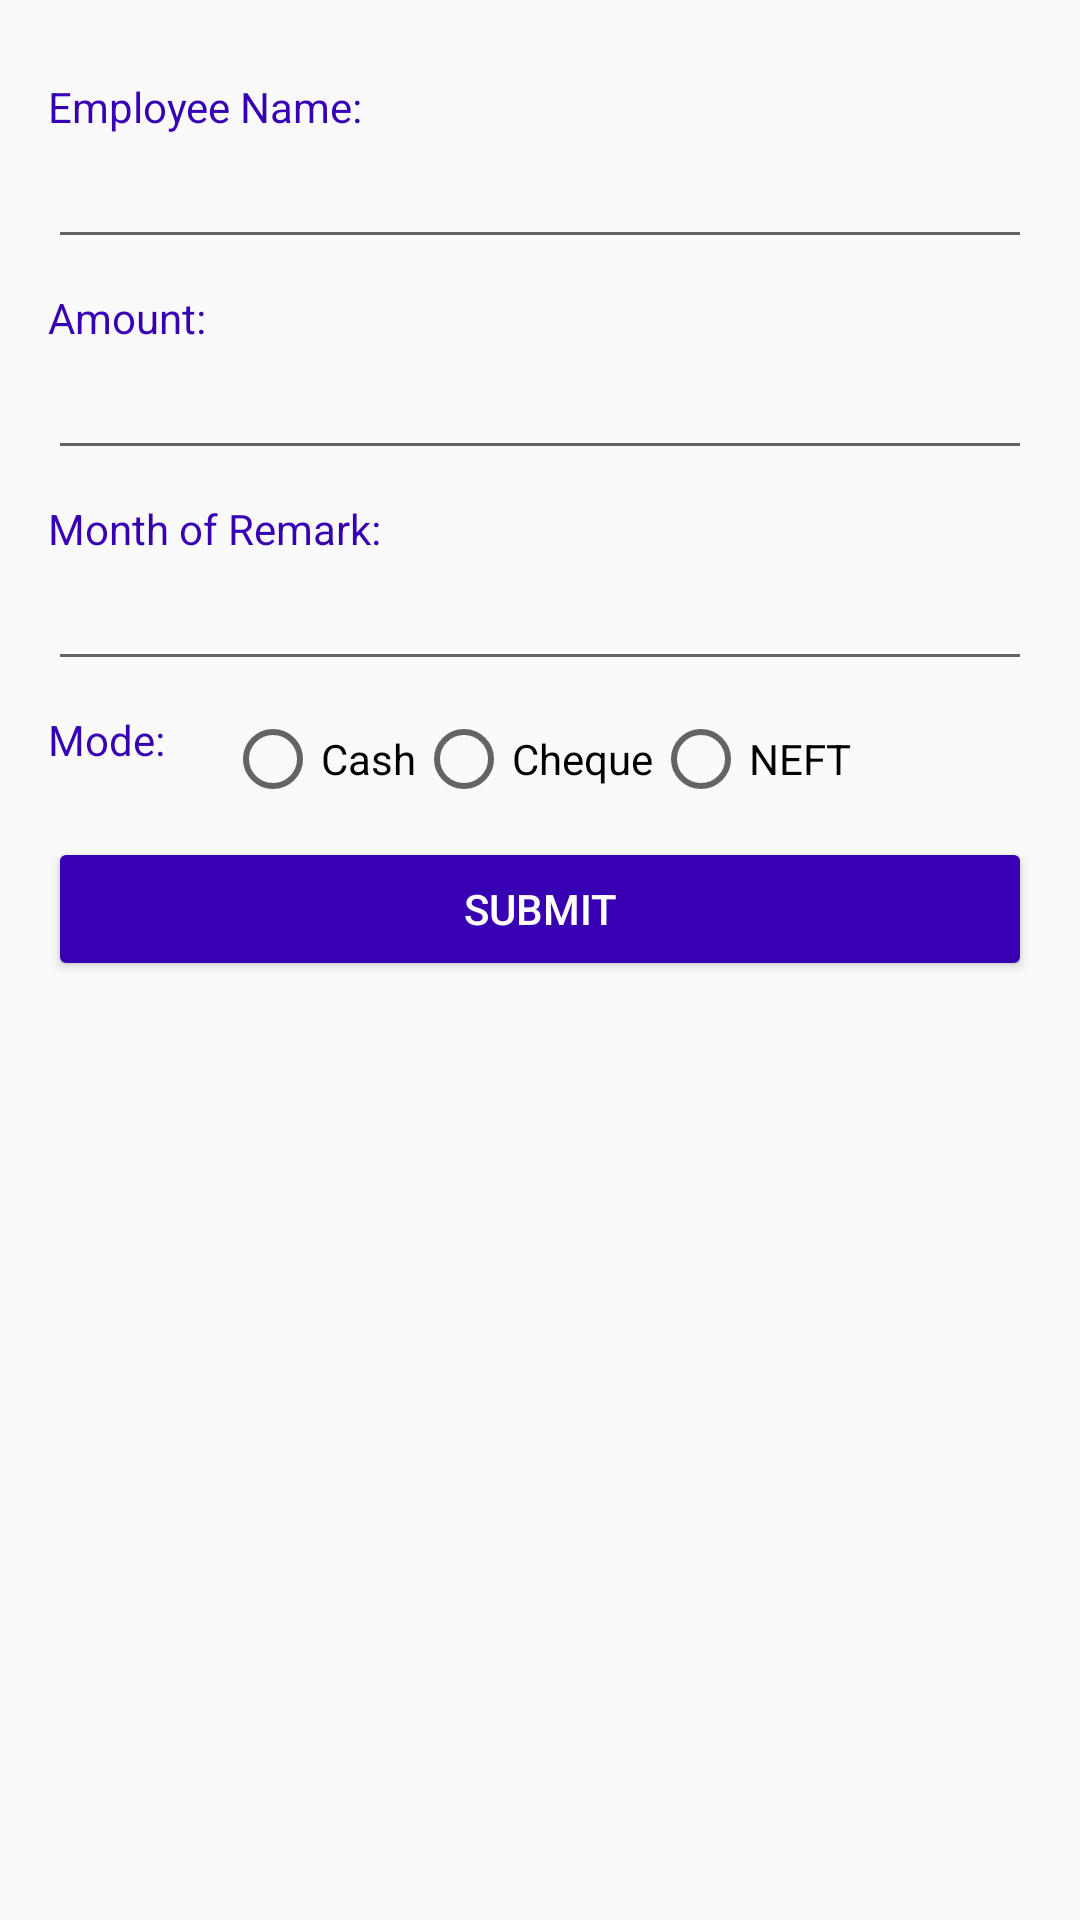

This screen was rendered from an Android layout file. Write that file and the resources it references.
<!-- AndroidManifest.xml: application theme AppTheme.NoActionBar -->
<!-- res/layout/fragment_salary.xml -->
<FrameLayout xmlns:android="http://schemas.android.com/apk/res/android"
    xmlns:app="http://schemas.android.com/apk/res-auto"
    xmlns:tools="http://schemas.android.com/tools"
    android:layout_width="match_parent"
    android:layout_height="match_parent"
    android:backgroundTint="@color/white"
    tools:context="com.example.unnatiproj.Salary">

    

    <ScrollView
        android:layout_width="match_parent"
        android:layout_height="wrap_content">

        <LinearLayout
            android:layout_width="match_parent"
            android:layout_height="wrap_content"
            android:orientation="vertical"
            android:padding="16dp">

            <TextView
                android:id="@+id/txtemp_name"
                android:layout_width="match_parent"
                android:layout_height="match_parent"
                android:layout_marginTop="10dp"
                android:text="Employee Name:"
                android:textColor="@color/colorPrimaryDark" />

            <EditText
                android:id="@+id/emp_name"
                android:layout_width="match_parent"
                android:layout_height="wrap_content"
                android:inputType="textPersonName" />

            <TextView
                android:id="@+id/txtchq_num"
                android:layout_width="match_parent"
                android:layout_height="match_parent"
                android:layout_marginTop="10dp"
                android:text="Amount:"
                android:textColor="@color/colorPrimaryDark" />

            <EditText
                android:id="@+id/sal_amt"
                android:layout_width="match_parent"
                android:layout_height="wrap_content"
                android:inputType="text" />

            <TextView
                android:id="@+id/txtmonth"
                android:layout_width="match_parent"
                android:layout_height="match_parent"
                android:layout_marginTop="10dp"
                android:text="Month of Remark:"
                android:textColor="@color/colorPrimaryDark" />

            <EditText
                android:id="@+id/month"
                android:layout_width="match_parent"
                android:layout_height="wrap_content"
                android:inputType="text" />

            <LinearLayout
                android:layout_width="match_parent"
                android:layout_height="wrap_content"
                android:layout_marginTop="10dp"
                android:orientation="horizontal">

                <TextView
                    android:id="@+id/mode"
                    android:layout_width="wrap_content"
                    android:layout_height="match_parent"
                    android:paddingRight="20dp"
                    android:text="Mode:"
                    android:textColor="@color/colorPrimaryDark" />

                <RadioGroup
                    android:layout_width="match_parent"
                    android:layout_height="match_parent"
                    android:orientation="horizontal">


                    <RadioButton
                        android:id="@+id/radioButton"
                        android:layout_width="wrap_content"
                        android:layout_height="wrap_content"
                        android:text="Cash" />


                    <RadioButton
                        android:id="@+id/radioButton2"
                        android:layout_width="wrap_content"
                        android:layout_height="wrap_content"
                        android:text="Cheque" />


                    <RadioButton
                        android:id="@+id/radioButton3"
                        android:layout_width="wrap_content"
                        android:layout_height="wrap_content"
                        android:text="NEFT" />

                </RadioGroup>
            </LinearLayout>

            <Button
                android:id="@+id/button5"
                android:layout_width="match_parent"
                android:layout_height="wrap_content"
                android:layout_marginBottom="10dp"
                android:layout_marginTop="10dp"
                android:backgroundTint="@color/colorPrimaryDark"
                android:text="Submit"
                android:textColor="@color/white" />

        </LinearLayout>

    </ScrollView>


</FrameLayout>
<!-- res/layout/app_bar_home_page.xml (included above) -->
<?xml version="1.0" encoding="utf-8"?>
<android.support.design.widget.CoordinatorLayout xmlns:android="http://schemas.android.com/apk/res/android"
    xmlns:app="http://schemas.android.com/apk/res-auto"
    xmlns:tools="http://schemas.android.com/tools"
    android:layout_width="match_parent"
    android:layout_height="match_parent"
    tools:context="com.example.unnatiproj.HomePage">


    <android.support.design.widget.AppBarLayout
        android:layout_width="match_parent"
        android:layout_height="wrap_content"
        android:theme="@style/AppTheme.NoActionBar.AppBarOverlay">

        <android.support.v7.widget.Toolbar
            android:id="@+id/toolbar"
            android:layout_width="match_parent"
            android:layout_height="?attr/actionBarSize"
            android:background="?attr/colorPrimary"
            app:popupTheme="@style/AppTheme.NoActionBar.PopupOverlay" />

    </android.support.design.widget.AppBarLayout>

</android.support.design.widget.CoordinatorLayout>
<!-- resources referenced by this layout -->
<resources>
  <style name="AppTheme.NoActionBar.AppBarOverlay" parent="ThemeOverlay.AppCompat.Dark.ActionBar" />
  <style name="AppTheme.NoActionBar.PopupOverlay" parent="ThemeOverlay.AppCompat.Light" />
  <style name="AppTheme.NoActionBar">
          <item name="windowActionBar">false</item>
          <item name="windowNoTitle">true</item>
      </style>
  <!-- not gathered from this repository: default colours our renderer supplied (Android Studio template values) -->
  <color name="white">#FFFFFFFF</color>
  <color name="colorPrimaryDark">#FF3700B3</color>
</resources>
